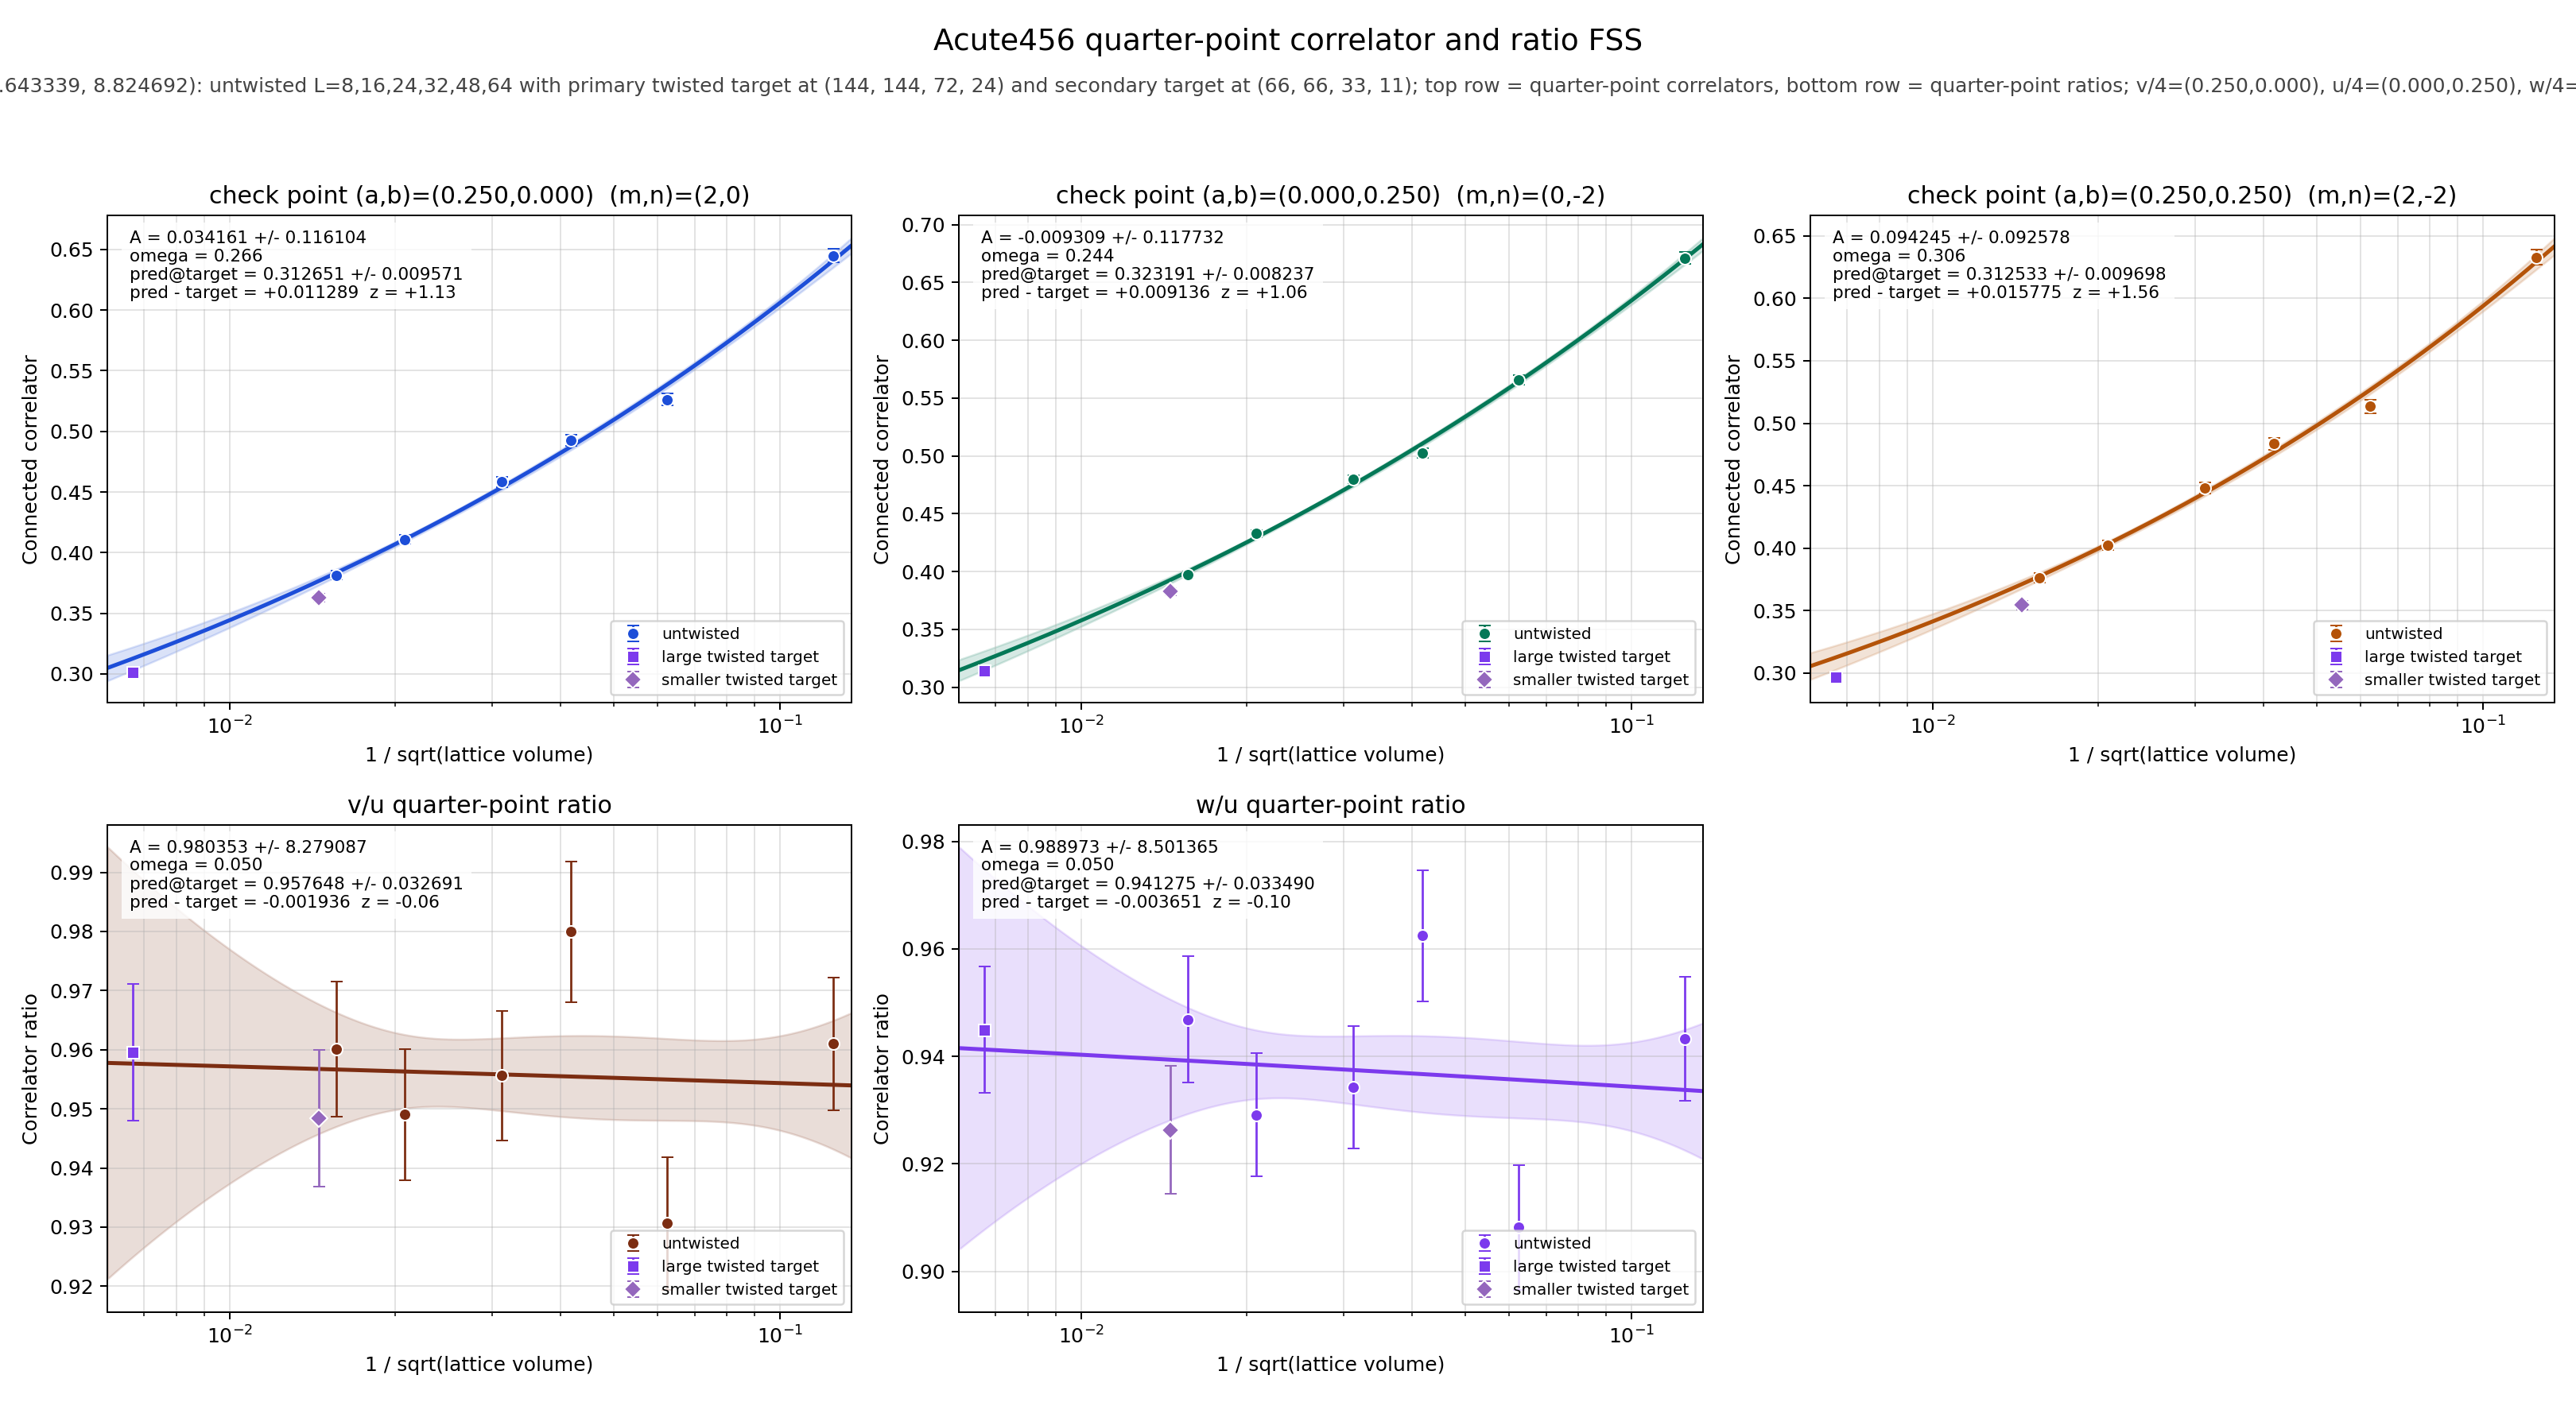

The file beside this chart, header and first rows:
panel	series	x	y	sigma	fit_A	fit_sigma_A	fit_omega	pred_target	pred_target_sigma	delta_target	z_target	twisted_x	twisted_y	twisted_sigma
v/4	untwisted	0.125	0.6448	0.005752	0.03416	0.1161	0.2656	0.3127	0.009571	0.01129	1.133	0.006672	0.3014	0.002751
v/4	untwisted	0.0625	0.5263	0.005014	0.03416	0.1161	0.2656	0.3127	0.009571	0.01129	1.133	0.006672	0.3014	0.002751
v/4	untwisted	0.04167	0.4924	0.00456	0.03416	0.1161	0.2656	0.3127	0.009571	0.01129	1.133	0.006672	0.3014	0.002751
v/4	untwisted	0.03125	0.4583	0.004069	0.03416	0.1161	0.2656	0.3127	0.009571	0.01129	1.133	0.006672	0.3014	0.002751
v/4	untwisted	0.02083	0.4109	0.003767	0.03416	0.1161	0.2656	0.3127	0.009571	0.01129	1.133	0.006672	0.3014	0.002751
v/4	untwisted	0.01562	0.3815	0.00357	0.03416	0.1161	0.2656	0.3127	0.009571	0.01129	1.133	0.006672	0.3014	0.002751
v/4	twisted	0.006672	0.3014	0.002751	0.03416	0.1161	0.2656	0.3127	0.009571	0.01129	1.133	0.006672	0.3014	0.002751
u/4	untwisted	0.125	0.671	0.00503	-0.009309	0.1177	0.2439	0.3232	0.008237	0.009136	1.063	0.006672	0.3141	0.002451
u/4	untwisted	0.0625	0.5656	0.004209	-0.009309	0.1177	0.2439	0.3232	0.008237	0.009136	1.063	0.006672	0.3141	0.002451
u/4	untwisted	0.04167	0.5025	0.003969	-0.009309	0.1177	0.2439	0.3232	0.008237	0.009136	1.063	0.006672	0.3141	0.002451
u/4	untwisted	0.03125	0.4796	0.003493	-0.009309	0.1177	0.2439	0.3232	0.008237	0.009136	1.063	0.006672	0.3141	0.002451
u/4	untwisted	0.02083	0.433	0.003114	-0.009309	0.1177	0.2439	0.3232	0.008237	0.009136	1.063	0.006672	0.3141	0.002451
u/4	untwisted	0.01562	0.3974	0.002965	-0.009309	0.1177	0.2439	0.3232	0.008237	0.009136	1.063	0.006672	0.3141	0.002451
u/4	twisted	0.006672	0.3141	0.002451	-0.009309	0.1177	0.2439	0.3232	0.008237	0.009136	1.063	0.006672	0.3141	0.002451
w/4	untwisted	0.125	0.633	0.006115	0.09425	0.09258	0.3057	0.3125	0.009698	0.01577	1.559	0.006672	0.2968	0.002888
w/4	untwisted	0.0625	0.5136	0.005337	0.09425	0.09258	0.3057	0.3125	0.009698	0.01577	1.559	0.006672	0.2968	0.002888
w/4	untwisted	0.04167	0.4836	0.004806	0.09425	0.09258	0.3057	0.3125	0.009698	0.01577	1.559	0.006672	0.2968	0.002888
w/4	untwisted	0.03125	0.4481	0.004366	0.09425	0.09258	0.3057	0.3125	0.009698	0.01577	1.559	0.006672	0.2968	0.002888
w/4	untwisted	0.02083	0.4023	0.004013	0.09425	0.09258	0.3057	0.3125	0.009698	0.01577	1.559	0.006672	0.2968	0.002888
w/4	untwisted	0.01562	0.3762	0.003714	0.09425	0.09258	0.3057	0.3125	0.009698	0.01577	1.559	0.006672	0.2968	0.002888
w/4	twisted	0.006672	0.2968	0.002888	0.09425	0.09258	0.3057	0.3125	0.009698	0.01577	1.559	0.006672	0.2968	0.002888
(v/4)/(u/4)	untwisted	0.125	0.961	0.0112	0.9804	8.279	0.05	0.9576	0.03269	-0.001936	-0.05585	0.006672	0.9596	0.01153
(v/4)/(u/4)	untwisted	0.0625	0.9306	0.01125	0.9804	8.279	0.05	0.9576	0.03269	-0.001936	-0.05585	0.006672	0.9596	0.01153
(v/4)/(u/4)	untwisted	0.04167	0.98	0.01193	0.9804	8.279	0.05	0.9576	0.03269	-0.001936	-0.05585	0.006672	0.9596	0.01153
(v/4)/(u/4)	untwisted	0.03125	0.9556	0.01098	0.9804	8.279	0.05	0.9576	0.03269	-0.001936	-0.05585	0.006672	0.9596	0.01153
(v/4)/(u/4)	untwisted	0.02083	0.949	0.01106	0.9804	8.279	0.05	0.9576	0.03269	-0.001936	-0.05585	0.006672	0.9596	0.01153
(v/4)/(u/4)	untwisted	0.01562	0.9601	0.01149	0.9804	8.279	0.05	0.9576	0.03269	-0.001936	-0.05585	0.006672	0.9596	0.01153
(v/4)/(u/4)	twisted	0.006672	0.9596	0.01153	0.9804	8.279	0.05	0.9576	0.03269	-0.001936	-0.05585	0.006672	0.9596	0.01153
(w/4)/(u/4)	untwisted	0.125	0.9433	0.01153	0.989	8.501	0.05	0.9413	0.03349	-0.003651	-0.1028	0.006672	0.9449	0.01179
(w/4)/(u/4)	untwisted	0.0625	0.9082	0.01161	0.989	8.501	0.05	0.9413	0.03349	-0.003651	-0.1028	0.006672	0.9449	0.01179
(w/4)/(u/4)	untwisted	0.04167	0.9624	0.01222	0.989	8.501	0.05	0.9413	0.03349	-0.003651	-0.1028	0.006672	0.9449	0.01179
(w/4)/(u/4)	untwisted	0.03125	0.9343	0.01137	0.989	8.501	0.05	0.9413	0.03349	-0.003651	-0.1028	0.006672	0.9449	0.01179
(w/4)/(u/4)	untwisted	0.02083	0.9291	0.01143	0.989	8.501	0.05	0.9413	0.03349	-0.003651	-0.1028	0.006672	0.9449	0.01179
(w/4)/(u/4)	untwisted	0.01562	0.9469	0.01172	0.989	8.501	0.05	0.9413	0.03349	-0.003651	-0.1028	0.006672	0.9449	0.01179
(w/4)/(u/4)	twisted	0.006672	0.9449	0.01179	0.989	8.501	0.05	0.9413	0.03349	-0.003651	-0.1028	0.006672	0.9449	0.01179
